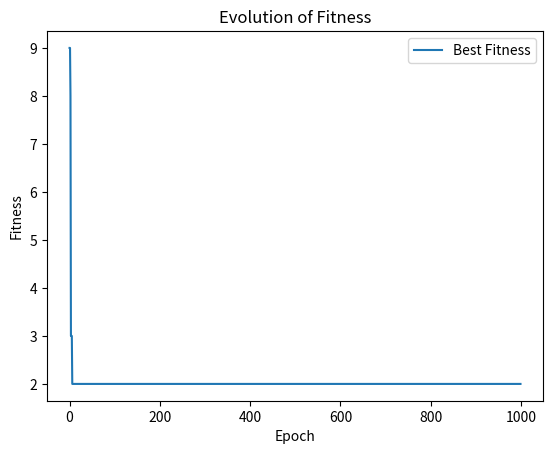

Reproduce this figure in Python.
import numpy as np
import matplotlib.pyplot as plt

# Configuración básica
n = 3
nn = n * n
magicNumber = n * (n**2 + 1) // 2
populationSize = 100
elites = 20
mutationRate = 0.05
epochs = 1000

# Función para generar la población inicial
def generate_population(size):
    population = []
    for _ in range(size):
        individual = np.random.permutation(nn) + 1
        population.append(individual)
    return np.array(population)

# Función para calcular la aptitud de un individuo
def fitness(individual):
    matrix = individual.reshape((n, n))
    fitness = 0
    fitness += np.abs(np.sum(matrix, axis=0) - magicNumber).sum()
    fitness += np.abs(np.sum(matrix, axis=1) - magicNumber).sum()
    fitness += abs(np.sum(np.diag(matrix)) - magicNumber)
    fitness += abs(np.sum(np.diag(np.fliplr(matrix))) - magicNumber)
    return fitness

# Función para seleccionar los mejores individuos
def select_elites(population, fitnesses, num_elites):
    # Argsort devuelve los índices que ordenarían el array, y seleccionamos los `num_elites` primeros
    elite_indices = np.argsort(fitnesses)[:num_elites]
    return population[elite_indices]


# Función para realizar el cruce entre dos individuos
def crossover(parent1, parent2):
    cross_point = np.random.randint(nn)
    child = np.concatenate((parent1[:cross_point], parent2[cross_point:]))
    unique, counts = np.unique(child, return_counts=True)
    duplicates = unique[counts > 1]
    missing = np.setdiff1d(np.arange(1, nn+1), unique)
    np.random.shuffle(missing)
    for duplicate in duplicates:
        dupe_indices = np.where(child == duplicate)[0]
        child[dupe_indices[1:]] = missing[:len(dupe_indices)-1]
        missing = missing[len(dupe_indices)-1:]
    return child

# Función para mutar un individuo
def mutate(individual):
    if np.random.rand() < mutationRate:
        swap_indices = np.random.choice(nn, 2, replace=False)
        individual[swap_indices[0]], individual[swap_indices[1]] = individual[swap_indices[1]], individual[swap_indices[0]]
    return individual

# Ejecutar algoritmo evolutivo
num_elites = 20  # Más descriptivo y evita confusión más adelante
population = generate_population(populationSize)
history = {'best': []}

for epoch in range(epochs):
    fitnesses = np.array([fitness(ind) for ind in population])
    history['best'].append(fitnesses.min())
    if fitnesses.min() == 0:
        print("Magic square found!")
        print(population[np.argmin(fitnesses)].reshape((n, n)))
        break
    elite_individuals = select_elites(population, fitnesses, num_elites)  # Usando la nueva variable num_elites
    new_population = [crossover(elite_individuals[i % num_elites], elite_individuals[(i+1) % num_elites]) for i in range(populationSize - num_elites)]
    new_population = [mutate(ind) for ind in new_population]
    population = np.vstack((elite_individuals, new_population))


# Plot de resultados
plt.plot(history['best'], label='Best Fitness')
plt.legend()
plt.xlabel('Epoch')
plt.ylabel('Fitness')
plt.title('Evolution of Fitness')
plt.show()
